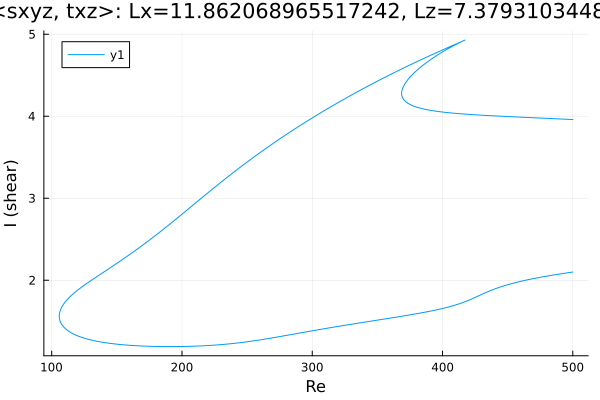

The file beside this chart, header and first rows:
Re, shear
500.0, 3.96
499.6, 3.96
498.2, 3.961
496.8, 3.962
495.4, 3.963
493.9, 3.964
492.5, 3.965
491.1, 3.966
489.7, 3.967
488.3, 3.968
486.9, 3.969
485.5, 3.97
484, 3.971
482.6, 3.972
481.2, 3.973
479.8, 3.974
478.4, 3.975
477, 3.976
475.6, 3.977
474.1, 3.978
472.7, 3.979
471.3, 3.98
469.9, 3.982
468.5, 3.983
467.1, 3.984
465.7, 3.985
464.2, 3.986
462.8, 3.987
461.4, 3.988
460, 3.989
458.6, 3.99
457.2, 3.991
455.8, 3.992
454.3, 3.993
452.9, 3.994
451.5, 3.995
450.1, 3.996
448.7, 3.997
447.3, 3.998
445.9, 4
444.4, 4.001
443, 4.002
441.6, 4.003
440.2, 4.004
438.8, 4.005
437.4, 4.006
436, 4.008
434.5, 4.009
433.1, 4.01
431.7, 4.011
430.3, 4.013
428.9, 4.014
427.5, 4.015
426.1, 4.017
424.6, 4.018
423.2, 4.02
421.8, 4.021
420.4, 4.023
419, 4.024
417.6, 4.026
... 724 more rows
